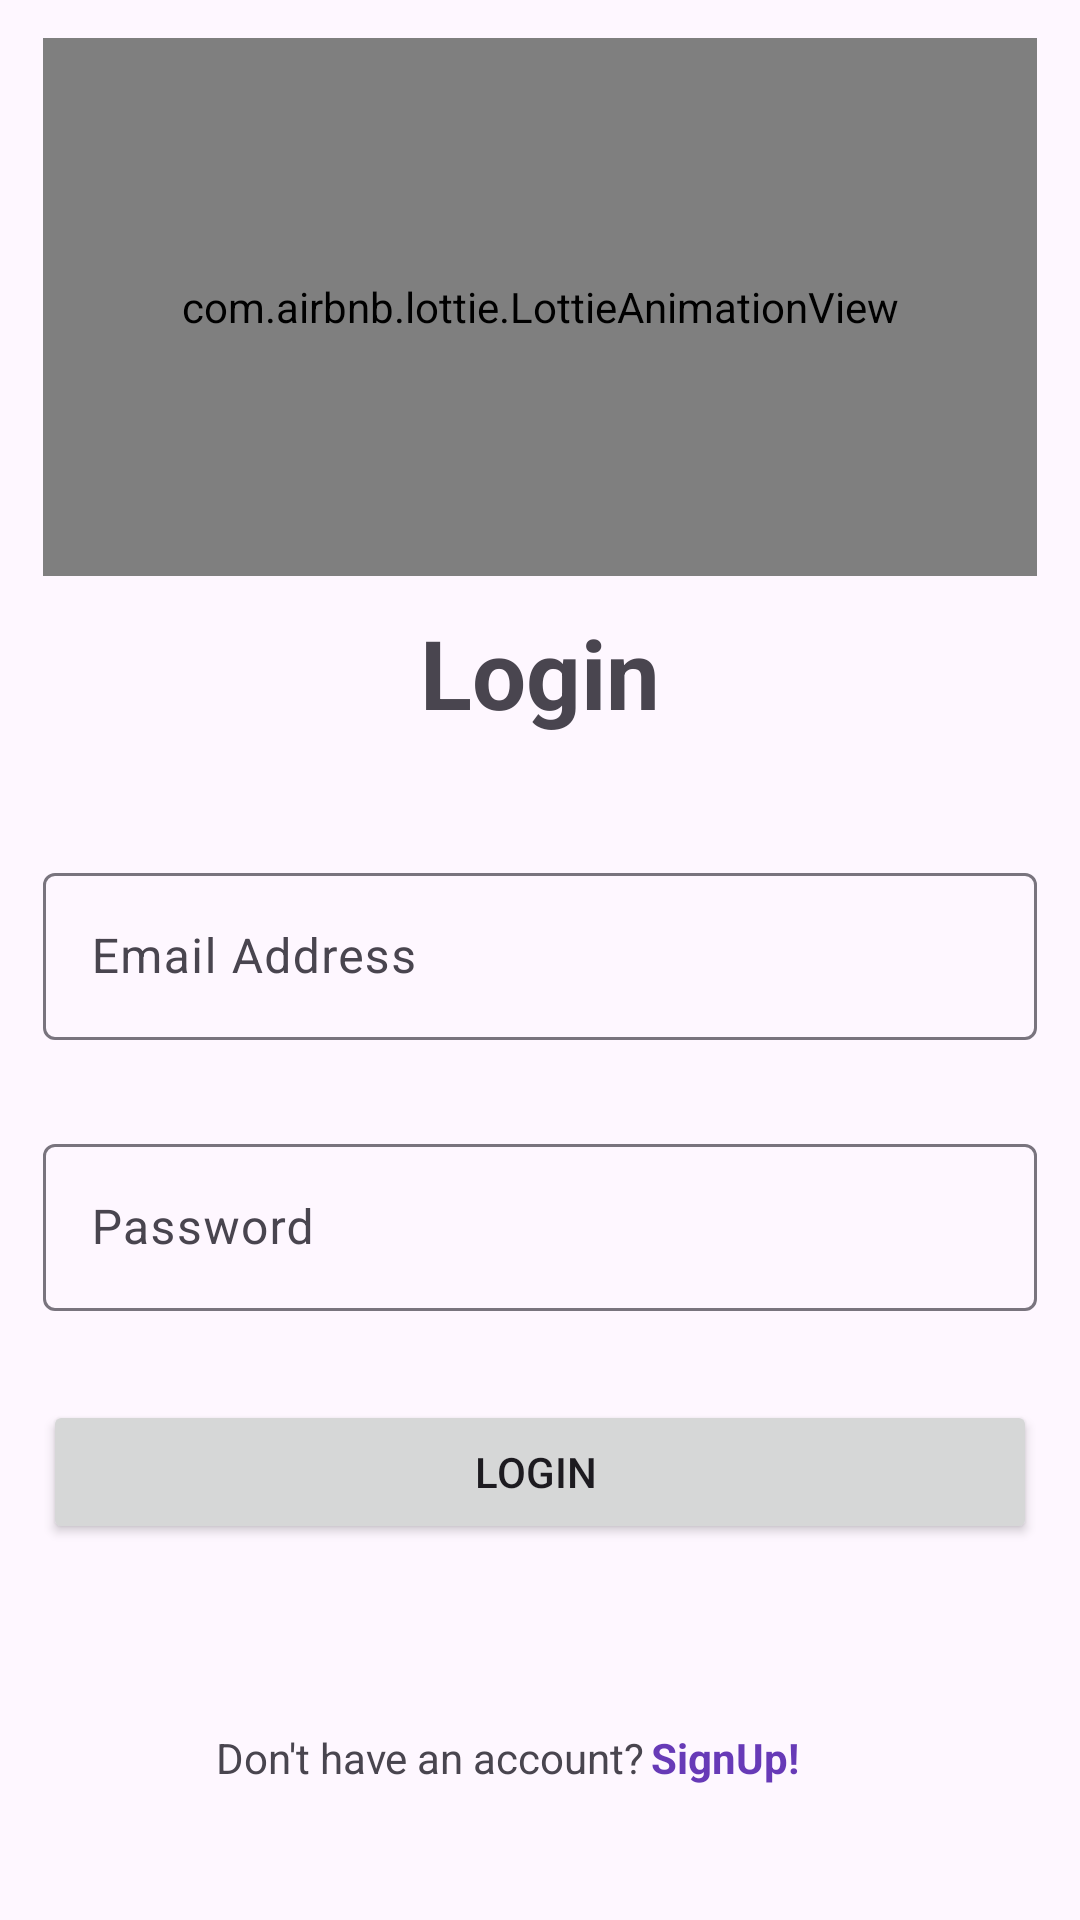

Android layout source for this screen:
<!-- AndroidManifest.xml: application theme Theme.DoubtHub -->
<!-- res/layout/fragment_login.xml -->
<?xml version="1.0" encoding="utf-8"?>
<layout
    xmlns:android="http://schemas.android.com/apk/res/android"
    xmlns:app="http://schemas.android.com/apk/res-auto"
    xmlns:tools="http://schemas.android.com/tools">




<androidx.constraintlayout.widget.ConstraintLayout
    android:layout_width="match_parent"
    android:layout_height="match_parent"
    tools:context="com.karan.doubthub.presentation.LoginFragment">


    <androidx.constraintlayout.widget.Guideline
        android:id="@+id/guideline3"
        android:layout_width="wrap_content"
        android:layout_height="wrap_content"
        android:orientation="horizontal"
        app:layout_constraintGuide_percent="0.4" />

    <androidx.constraintlayout.widget.Guideline
        android:id="@+id/guideline4"
        android:layout_width="wrap_content"
        android:layout_height="wrap_content"
        android:orientation="horizontal"
        app:layout_constraintGuide_percent="0.85" />

    <androidx.constraintlayout.widget.Guideline
        android:id="@+id/guideline5"
        android:layout_width="wrap_content"
        android:layout_height="wrap_content"
        android:orientation="horizontal"
        app:layout_constraintGuide_percent="0.02" />

    <androidx.constraintlayout.widget.Guideline
        android:id="@+id/guideline6"
        android:layout_width="wrap_content"
        android:layout_height="wrap_content"
        android:orientation="horizontal"
        app:layout_constraintGuide_percent="0.98" />

    <androidx.constraintlayout.widget.Guideline
        android:id="@+id/guideline7"
        android:layout_width="wrap_content"
        android:layout_height="wrap_content"
        android:orientation="vertical"
        app:layout_constraintGuide_percent="0.04" />

    <androidx.constraintlayout.widget.Guideline
        android:id="@+id/guideline8"
        android:layout_width="wrap_content"
        android:layout_height="wrap_content"
        android:orientation="vertical"
        app:layout_constraintGuide_percent="0.6" />

    <androidx.constraintlayout.widget.Guideline
        android:id="@+id/guideline9"
        android:layout_width="wrap_content"
        android:layout_height="wrap_content"
        android:orientation="horizontal"
        app:layout_constraintGuide_percent="0.3" />

    <androidx.constraintlayout.widget.Guideline
        android:id="@+id/guideline10"
        android:layout_width="wrap_content"
        android:layout_height="wrap_content"
        android:orientation="vertical"
        app:layout_constraintGuide_percent="0.96" />

    <com.airbnb.lottie.LottieAnimationView
        android:id="@+id/lottieAnimationView"
        android:layout_width="0dp"
        android:layout_height="0dp"
        app:layout_constraintBottom_toTopOf="@+id/guideline9"
        app:layout_constraintEnd_toStartOf="@+id/guideline10"
        app:layout_constraintStart_toStartOf="@+id/guideline7"
        app:layout_constraintTop_toTopOf="@+id/guideline5"
        app:lottie_autoPlay="true"
        app:lottie_loop="true"
        app:lottie_rawRes="@raw/login_anim" />

    <TextView
        android:id="@+id/textView"
        android:layout_width="wrap_content"
        android:layout_height="wrap_content"
        android:text="Login"
        android:textSize="32dp"
        android:textStyle="bold"
        app:layout_constraintBottom_toTopOf="@+id/guideline3"
        app:layout_constraintEnd_toStartOf="@+id/guideline10"
        app:layout_constraintStart_toStartOf="@+id/guideline7"
        app:layout_constraintTop_toTopOf="@+id/guideline9" />

    <com.google.android.material.textfield.TextInputLayout
        android:id="@+id/textInputLayout2"
        android:layout_width="0dp"
        android:layout_height="wrap_content"
        android:hint="Email Address"
        app:layout_constraintBottom_toTopOf="@+id/textInputLayout"
        app:layout_constraintEnd_toStartOf="@+id/guideline10"
        app:layout_constraintHorizontal_bias="0.5"
        app:layout_constraintStart_toStartOf="@+id/guideline7"
        app:layout_constraintTop_toTopOf="@+id/guideline3">

        <com.google.android.material.textfield.TextInputEditText
            android:layout_width="match_parent"
            android:layout_height="wrap_content"
            android:drawableStart="@drawable/baseline_mail_24"
            android:inputType="textEmailAddress" />
    </com.google.android.material.textfield.TextInputLayout>

    <com.google.android.material.textfield.TextInputLayout
        android:id="@+id/textInputLayout"
        android:layout_width="0dp"
        android:layout_height="wrap_content"
        app:layout_constraintBottom_toTopOf="@+id/btnLogin"
        app:layout_constraintEnd_toStartOf="@+id/guideline10"
        app:layout_constraintHorizontal_bias="0.5"
        android:hint="Password"
        app:layout_constraintStart_toStartOf="@+id/guideline7"
        app:layout_constraintTop_toBottomOf="@+id/textInputLayout2">

        <com.google.android.material.textfield.TextInputEditText
            android:layout_width="match_parent"
            android:layout_height="wrap_content"
            android:inputType="textPassword"
            android:drawableStart="@drawable/baseline_lock_24"
            />
    </com.google.android.material.textfield.TextInputLayout>

    <Button
        android:id="@+id/btnLogin"
        android:layout_width="0dp"
        android:layout_height="wrap_content"
        android:text="Login "
        app:cornerRadius="5dp"
        app:layout_constraintBottom_toTopOf="@+id/guideline4"
        app:layout_constraintEnd_toStartOf="@+id/guideline10"
        app:layout_constraintHorizontal_bias="0.5"
        app:layout_constraintStart_toStartOf="@+id/guideline7"
        app:layout_constraintTop_toBottomOf="@+id/textInputLayout" />

    <TextView
        android:id="@+id/textView3"
        android:layout_width="wrap_content"
        android:layout_height="wrap_content"
        android:layout_marginEnd="1dp"
        android:text="Don't have an account?"
        app:layout_constraintBottom_toTopOf="@+id/guideline6"
        app:layout_constraintEnd_toStartOf="@+id/guideline8"
        app:layout_constraintTop_toTopOf="@+id/guideline4" />

    <TextView
        android:id="@+id/tvSignUp"
        android:layout_width="wrap_content"
        android:layout_height="wrap_content"
        android:layout_marginStart="1dp"
        android:text="SignUp!"
        android:textColor="#673AB7"
        android:textStyle="bold"
        app:layout_constraintBottom_toTopOf="@+id/guideline6"
        app:layout_constraintStart_toStartOf="@+id/guideline8"
        app:layout_constraintTop_toTopOf="@+id/guideline4" />


</androidx.constraintlayout.widget.ConstraintLayout>


</layout>
<!-- resources referenced by this layout -->
<resources>
  <style name="Theme.DoubtHub" parent="Base.Theme.DoubtHub" />
  <style name="Base.Theme.DoubtHub" parent="Theme.Material3.DayNight.NoActionBar">
          
          
      </style>
</resources>
